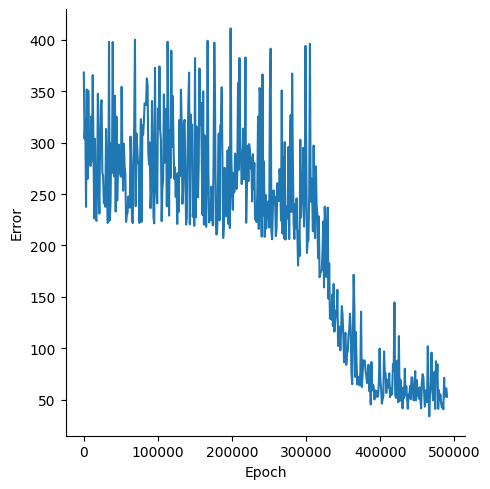

The file beside this chart, header and first rows:
, Epoch, Error
0, 0, 368.2
1, 1000, 303.8
2, 2000, 322.7
3, 3000, 237.4
4, 4000, 351.8
5, 5000, 264.6
6, 6000, 350.5
7, 7000, 305.1
8, 8000, 301.6
9, 9000, 277.4
10, 10000, 325.3
11, 11000, 281.9
12, 12000, 365.7
13, 13000, 294.7
14, 14000, 226.3
15, 15000, 303.8
16, 16000, 227.5
17, 17000, 223.8
18, 18000, 261.8
19, 19000, 347.6
20, 20000, 260.6
21, 21000, 231
22, 22000, 302.7
23, 23000, 337.3
24, 24000, 341.3
25, 25000, 271
26, 26000, 267.3
27, 27000, 241.4
28, 28000, 241.3
29, 29000, 237.5
30, 30000, 313.3
31, 31000, 282.3
32, 32000, 221.8
33, 33000, 223.1
34, 34000, 398
35, 35000, 224.2
36, 36000, 240.1
37, 37000, 299.5
38, 38000, 270.4
39, 39000, 397.9
40, 40000, 284.3
41, 41000, 267.2
42, 42000, 345.7
43, 43000, 232.9
44, 44000, 325.4
45, 45000, 243.6
46, 46000, 270.3
47, 47000, 298.1
48, 48000, 285.7
49, 49000, 270
50, 50000, 266.8
51, 51000, 354.4
52, 52000, 292.7
53, 53000, 253.2
54, 54000, 299
55, 55000, 277.2
56, 56000, 269.4
57, 57000, 222.8
58, 58000, 229.5
59, 59000, 231.7
... 431 more rows
